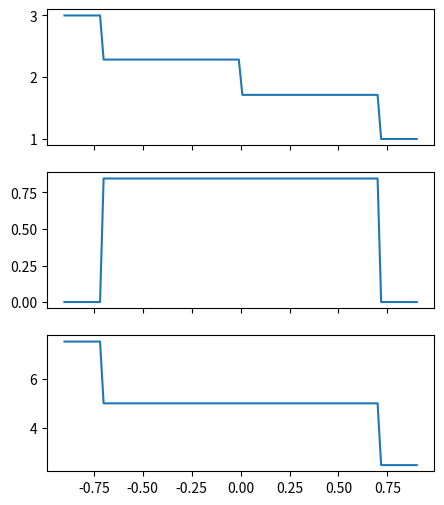

Python code for this plot:
import numpy as np
from collections import namedtuple
import matplotlib.pyplot as plt

primitive_variables = ('Density', 'Velocity', 'Pressure')
Primitive_State = namedtuple('State', primitive_variables)

def primitive_to_conservative(rho, u, p, gamma=1.4):
    mom = rho*u
    E   = p/(gamma-1.) + 0.5*rho*u**2
    return rho, mom, E

def conservative_to_primitive(rho, mom, E, gamma=1.4):
    u = mom/pospart(rho)
    p = (gamma-1.)*(E - 0.5*rho*u**2)
    return rho, u, p

def cons_to_prim(q, gamma=1.4):
    return conservative_to_primitive(*q,gamma=1.4)

def roe_averages(q_l, q_r, gamma=1.4):
    rho_sqrt_l = np.sqrt(q_l[0])
    rho_sqrt_r = np.sqrt(q_r[0])
    p_l = (gamma-1.)*(q_l[2]-0.5*(q_l[1]**2)/q_l[0])
    p_r = (gamma-1.)*(q_r[2]-0.5*(q_r[1]**2)/q_r[0])
    denom = rho_sqrt_l + rho_sqrt_r
    u_hat = (q_l[1]/rho_sqrt_l + q_r[1]/rho_sqrt_r)/denom
    H_hat = ((q_l[2]+p_l)/rho_sqrt_l + (q_r[2]+p_r)/rho_sqrt_r)/denom
    c_hat = np.sqrt((gamma-1)*(H_hat-0.5*u_hat**2))
    
    return u_hat, c_hat, H_hat
    
    
def Euler_roe(q_l, q_r, gamma=1.4):
    """
    Approximate Roe solver for the Euler equations.
    """
    
    rho_l = q_l[0]
    rhou_l = q_l[1]
    u_l = rhou_l/rho_l
    rho_r = q_r[0]
    rhou_r = q_r[1]
    u_r = rhou_r/rho_r
    
    u_hat, c_hat, H_hat = roe_averages(q_l, q_r, gamma)

    dq = q_r - q_l
    
    s1 = u_hat - c_hat
    s2 = u_hat
    s3 = u_hat + c_hat
    
    alpha2 = (gamma-1.)/c_hat**2 *((H_hat-u_hat**2)*dq[0]+u_hat*dq[1]-dq[2])
    alpha3 = (dq[1] + (c_hat - u_hat)*dq[0] - c_hat*alpha2) / (2.*c_hat)
    alpha1 = dq[0] - alpha2 - alpha3
    
    r1 = np.array([1., u_hat-c_hat, H_hat - u_hat*c_hat])
    r2 = np.array([1., u_hat, 0.5*u_hat**2])
    q_l_star = q_l + alpha1*r1
    q_r_star = q_l_star + alpha2*r2
    
    states = np.column_stack([q_l,q_l_star,q_r_star,q_r])
    speeds = [s1, s2, s3]
    wave_types = ['contact','contact', 'contact']

    def reval(xi):
        rho = (xi<s1)*states[0,0] + (s1<=xi)*(xi<s2)*states[0,1] + \
              (s2<=xi)*(xi<s3)*states[0,2] + (s3<=xi)*states[0,3]
        mom = (xi<s1)*states[1,0] + (s1<=xi)*(xi<s2)*states[1,1] + \
              (s2<=xi)*(xi<s3)*states[1,2] + (s3<=xi)*states[1,3]
        E = (xi<s1)*states[2,0] + (s1<=xi)*(xi<s2)*states[2,1] + \
              (s2<=xi)*(xi<s3)*states[2,2] + (s3<=xi)*states[2,3]
        return rho, mom, E
    
    xmax = 0.9
    x = np.linspace(-xmax, xmax, 100)
    t = 0.6 # change this value to see graph at different time points
    q = reval(x/(t+1e-10))

    fig, axes = plt.subplots(3, 1, figsize=(5, 6), sharex=True)
    axes[0].plot(x,q[0])
    axes[1].plot(x,q[1])
    axes[2].plot(x,q[2])
    
    plt.savefig('/tmp/sod-out.png')

       

def compare_solutions():

    left  = Primitive_State(Density = 3.,
                            Velocity = 0.,
                            Pressure = 3.)
    right = Primitive_State(Density = 1.,
                            Velocity = 0.,
                            Pressure = 1.)
    
    q_l = np.array(primitive_to_conservative(*left))
    q_r = np.array(primitive_to_conservative(*right))

    Euler_roe(q_l, q_r)

compare_solutions()

